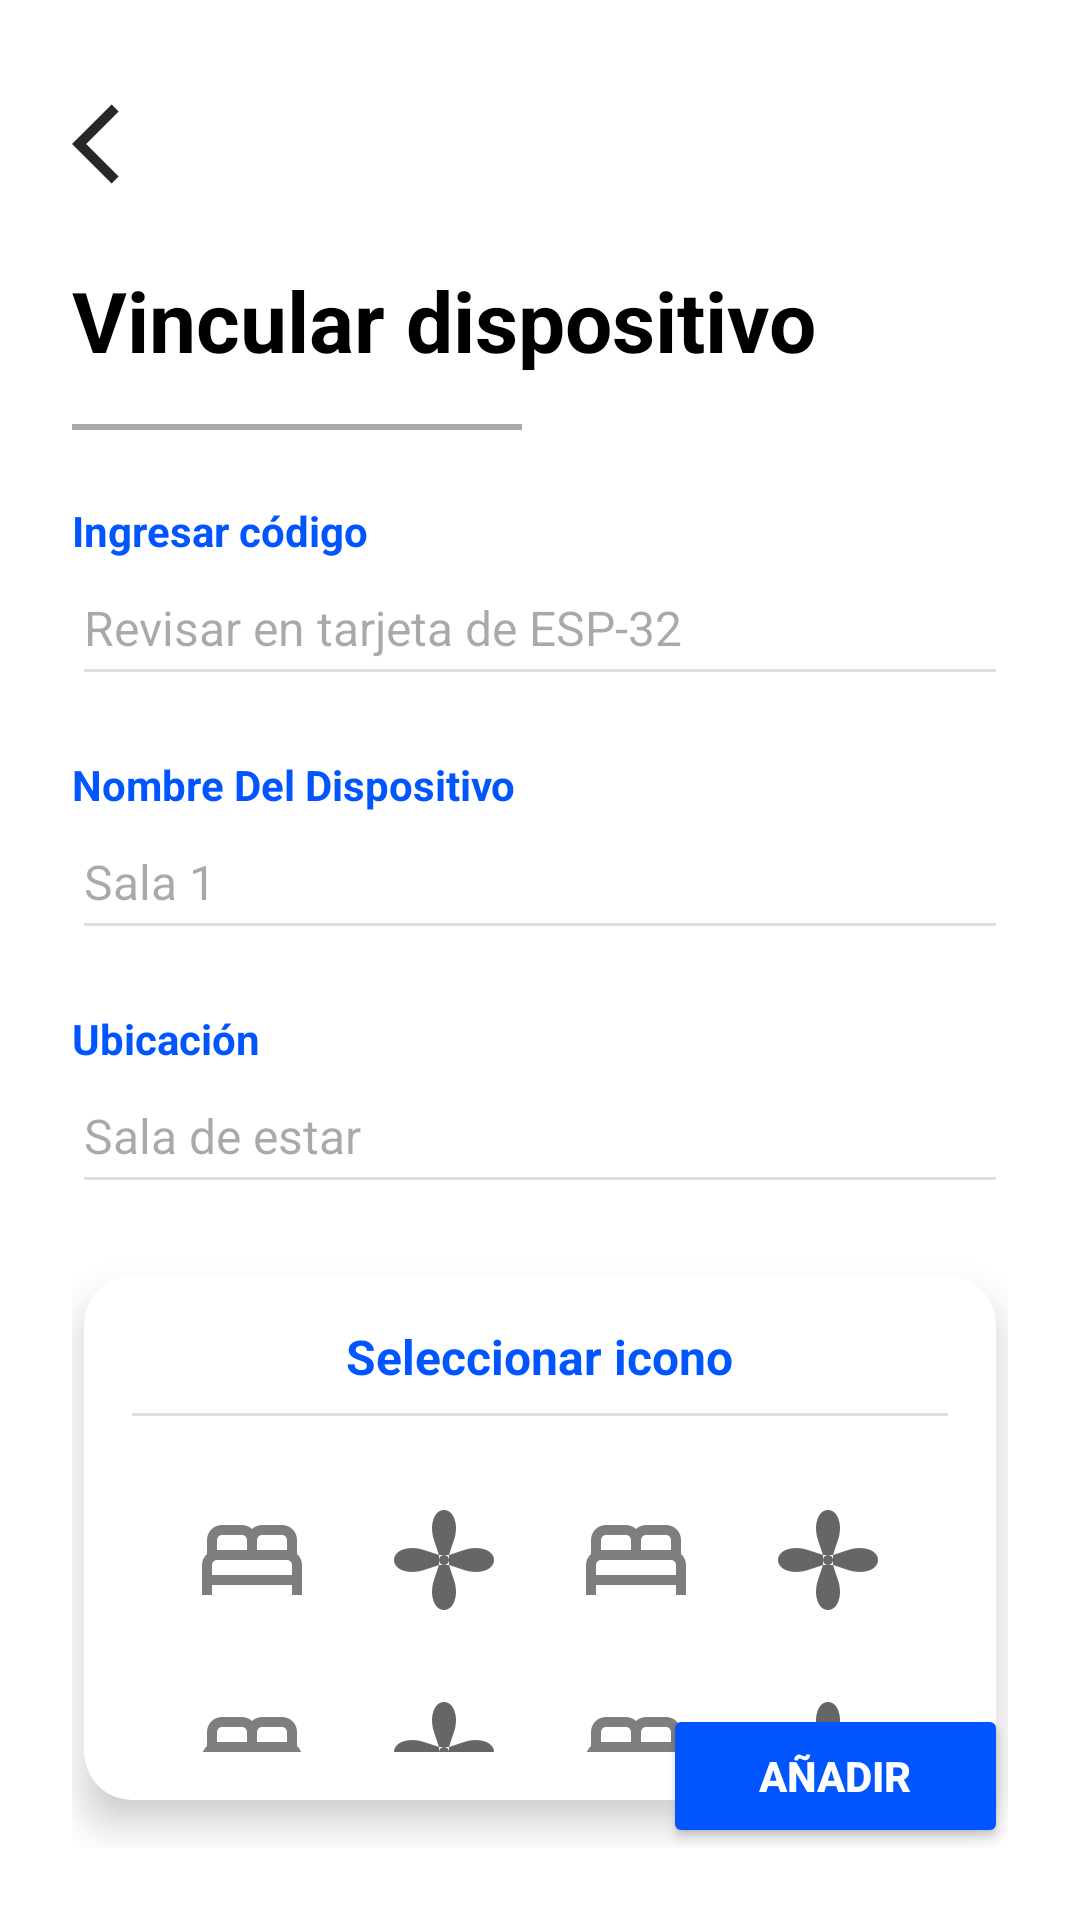

The Android layout XML behind this screen, and the referenced resources:
<!-- AndroidManifest.xml: application theme Theme.Monitoreo_de_Aire -->
<!-- res/layout/activity_vincular.xml -->
<?xml version="1.0" encoding="utf-8"?>
<RelativeLayout xmlns:android="http://schemas.android.com/apk/res/android"
    xmlns:app="http://schemas.android.com/apk/res-auto"
    android:layout_width="match_parent"
    android:layout_height="match_parent"
    android:background="@color/white"
    android:padding="24dp">

    
    <ImageView
        android:id="@+id/btnAtras"
        android:layout_width="32dp"
        android:layout_height="32dp"
        android:layout_alignParentStart="true"
        android:layout_alignParentTop="true"
        android:layout_marginTop="8dp"
        android:src="@drawable/baseline_arrow_back_ios_24"
        app:tint="@color/black" />

    
    <TextView
        android:id="@+id/tvTitle"
        android:layout_width="wrap_content"
        android:layout_height="wrap_content"
        android:layout_below="@id/btnAtras"
        android:layout_marginTop="24dp"
        android:text="@string/vincular_titulo"
        android:textColor="@color/black"
        android:textSize="28sp"
        android:textStyle="bold" />

    
    <View
        android:id="@+id/divider"
        android:layout_width="150dp"
        android:layout_height="2dp"
        android:layout_below="@id/tvTitle"
        android:layout_marginTop="16dp"
        android:layout_marginBottom="24dp"
        android:background="@color/gris_linea" />

    
    <LinearLayout
        android:layout_width="match_parent"
        android:layout_height="wrap_content"
        android:layout_below="@id/divider"
        android:orientation="vertical">

        
        <TextView
            android:layout_width="wrap_content"
            android:layout_height="wrap_content"
            android:text="@string/vincular_codigo_label"
            android:textColor="@color/azul_primario"
            android:textSize="14sp"
            android:textStyle="bold" />

        <EditText
            android:id="@+id/input_codigo"
            android:maxLength="30"
            android:layout_width="match_parent"
            android:layout_height="wrap_content"
            android:hint="@string/vincular_codigo_hint"
            android:textSize="16sp"
            android:paddingVertical="12dp"
            android:backgroundTint="@color/gris_claro"
            android:layout_marginBottom="20dp"/>

        
        <TextView
            android:layout_width="wrap_content"
            android:layout_height="wrap_content"
            android:text="@string/vincular_nombre_label"
            android:textColor="@color/azul_primario"
            android:textSize="14sp"
            android:textStyle="bold" />

        <EditText
            android:id="@+id/input_nombre"
            android:maxLength="50"
            android:layout_width="match_parent"
            android:layout_height="wrap_content"
            android:hint="@string/vincular_nombre_hint"
            android:textSize="16sp"
            android:paddingVertical="12dp"
            android:backgroundTint="@color/gris_claro"
            android:layout_marginBottom="20dp"/>

        
        <TextView
            android:layout_width="wrap_content"
            android:layout_height="wrap_content"
            android:text="@string/vincular_ubicacion_label"
            android:textColor="@color/azul_primario"
            android:textSize="14sp"
            android:textStyle="bold" />

        <EditText
            android:id="@+id/input_ubicacion"
            android:maxLength="60"
            android:layout_width="match_parent"
            android:layout_height="wrap_content"
            android:hint="@string/vincular_ubicacion_hint"
            android:textSize="16sp"
            android:paddingVertical="12dp"
            android:backgroundTint="@color/gris_claro"
            android:layout_marginBottom="24dp"/>

        
        <androidx.cardview.widget.CardView
            android:layout_width="match_parent"
            android:layout_height="wrap_content"
            app:cardCornerRadius="16dp"
            app:cardElevation="8dp"
            app:cardBackgroundColor="@color/white"
            android:layout_marginHorizontal="4dp"
            android:layout_marginBottom="16dp">

            <LinearLayout
                android:layout_width="match_parent"
                android:layout_height="wrap_content"
                android:orientation="vertical"
                android:padding="16dp"
                android:gravity="center_horizontal">

                <TextView
                    android:layout_width="wrap_content"
                    android:layout_height="wrap_content"
                    android:text="@string/vincular_icono_label"
                    android:textColor="@color/azul_primario"
                    android:textSize="16sp"
                    android:textStyle="bold"
                    android:layout_marginBottom="8dp"/>

                <View
                    android:layout_width="match_parent"
                    android:layout_height="1dp"
                    android:background="@color/gris_claro"
                    android:layout_marginBottom="16dp"/>

                
                
                <GridLayout
                    android:layout_width="wrap_content"
                    android:layout_height="wrap_content"
                    android:columnCount="4"
                    android:rowCount="2"
                    android:alignmentMode="alignBounds">

                    
                    <ImageView
                        android:id="@+id/iconBed"
                        android:layout_width="40dp"
                        android:layout_height="40dp"
                        android:layout_margin="12dp"
                        android:src="@drawable/ic_bed_outline"
                        app:tint="@color/gris_icono"/>

                    <ImageView
                        android:id="@+id/iconDevice"
                        android:layout_width="40dp"
                        android:layout_height="40dp"
                        android:layout_margin="12dp"
                        android:src="@drawable/baseline_mode_fan_off_24"
                        app:tint="@color/gris_icono"/>

                    <ImageView
                        android:id="@+id/iconEco"
                        android:layout_width="40dp"
                        android:layout_height="40dp"
                        android:layout_margin="12dp"
                        android:src="@drawable/ic_bed_outline"
                        app:tint="@color/gris_icono"/>

                    <ImageView
                        android:id="@+id/iconClothes"
                        android:layout_width="40dp"
                        android:layout_height="40dp"
                        android:layout_margin="12dp"
                        android:src="@drawable/baseline_mode_fan_off_24"
                        app:tint="@color/gris_icono"/>

                    
                    <ImageView
                        android:id="@+id/iconLeaf"
                        android:layout_width="40dp"
                        android:layout_height="40dp"
                        android:layout_margin="12dp"
                        android:src="@drawable/ic_bed_outline"
                        app:tint="@color/gris_icono"/>

                    <ImageView
                        android:id="@+id/iconFan"
                        android:layout_width="40dp"
                        android:layout_height="40dp"
                        android:layout_margin="12dp"
                        android:src="@drawable/baseline_mode_fan_off_24"
                        app:tint="@color/gris_icono"/>

                    <ImageView
                        android:id="@+id/iconHome"
                        android:layout_width="40dp"
                        android:layout_height="40dp"
                        android:layout_margin="12dp"
                        android:src="@drawable/ic_bed_outline"
                        app:tint="@color/gris_icono"/>

                    <ImageView
                        android:id="@+id/iconBag"
                        android:layout_width="40dp"
                        android:layout_height="40dp"
                        android:layout_margin="12dp"
                        android:src="@drawable/baseline_mode_fan_off_24"
                        app:tint="@color/gris_icono"/>
                </GridLayout>
            </LinearLayout>
        </androidx.cardview.widget.CardView>
    </LinearLayout>

    
    <Button
        android:id="@+id/btnAnadir"
        android:layout_width="wrap_content"
        android:layout_height="wrap_content"
        android:layout_alignParentBottom="true"
        android:layout_alignParentEnd="true"
        android:text="@string/vincular_btn_anadir"
        android:textColor="@color/white"
        android:textStyle="bold"
        android:backgroundTint="@color/azul_primario"
        app:cornerRadius="20dp"
        android:paddingHorizontal="32dp"
        android:paddingVertical="12dp"/>

</RelativeLayout>
<!-- resources referenced by this layout -->
<resources>
  <color name="azul_primario">#0055FF</color>
  <color name="black">#FF000000</color>
  <color name="gris_claro">#E0E0E0</color>
  <color name="gris_icono">#666666</color>
  <color name="gris_linea">#A9A9A9</color>
  <color name="white">#FFFFFFFF</color>
  <!-- drawable baseline_arrow_back_ios_24 (drawable) -->
  <vector xmlns:android="http://schemas.android.com/apk/res/android" android:alpha="0.85" android:autoMirrored="true" android:height="24dp" android:tint="#000000" android:viewportHeight="24" android:viewportWidth="24" android:width="24dp">
        
      <path android:fillColor="@android:color/white" android:pathData="M11.67,3.87L9.9,2.1 0,12l9.9,9.9 1.77,-1.77L3.54,12z"/>
      
  </vector>
  <!-- drawable baseline_mode_fan_off_24 (drawable) -->
  <vector xmlns:android="http://schemas.android.com/apk/res/android"
      android:width="48dp"
      android:height="48dp"
      android:viewportWidth="24"
      android:viewportHeight="24">
  
      <path
          android:fillColor="#FF666666"
          android:pathData="M12,11a1,1 0,1 0,0.01 0M12,2c-2,0 -3,3 -2,6l1,3h2l1,-3c1,-3 0,-6 -2,-6zM22,12c0,-2 -3,-3 -6,-2l-3,1v2l3,1c3,1 6,0 6,-2zM12,22c2,0 3,-3 2,-6l-1,-3h-2l-1,3c-1,3 0,6 2,6zM2,12c0,2 3,3 6,2l3,-1v-2l-3,-1c-3,-1 -6,0 -6,2z"/>
  </vector>
  <!-- drawable ic_bed_outline (drawable) -->
  <vector xmlns:android="http://schemas.android.com/apk/res/android" android:alpha="0.85" android:height="24dp" android:tint="#000000" android:viewportHeight="960" android:viewportWidth="960" android:width="24dp">
        
      <path android:fillColor="@android:color/white" android:pathData="M80,760L80,520Q80,493 91,471Q102,449 120,432L120,320Q120,270 155,235Q190,200 240,200L400,200Q423,200 443,208.5Q463,217 480,232Q497,217 517,208.5Q537,200 560,200L720,200Q770,200 805,235Q840,270 840,320L840,432Q858,449 869,471Q880,493 880,520L880,760L800,760L800,680L160,680L160,760L80,760ZM520,400L760,400L760,320Q760,303 748.5,291.5Q737,280 720,280L560,280Q543,280 531.5,291.5Q520,303 520,320L520,400ZM200,400L440,400L440,320Q440,303 428.5,291.5Q417,280 400,280L240,280Q223,280 211.5,291.5Q200,303 200,320L200,400ZM160,600L800,600L800,520Q800,503 788.5,491.5Q777,480 760,480L200,480Q183,480 171.5,491.5Q160,503 160,520L160,600ZM800,600L800,600L160,600L160,600Q160,600 171.5,600Q183,600 200,600L760,600Q777,600 788.5,600Q800,600 800,600Z"/>
      
  </vector>
  <string name="vincular_btn_anadir">Añadir</string>
  <string name="vincular_codigo_hint">Revisar en tarjeta de ESP-32</string>
  <string name="vincular_codigo_label">Ingresar código</string>
  <string name="vincular_icono_label">Seleccionar icono</string>
  <string name="vincular_nombre_hint">Sala 1</string>
  <string name="vincular_nombre_label">Nombre Del Dispositivo</string>
  <string name="vincular_titulo">Vincular dispositivo</string>
  <string name="vincular_ubicacion_hint">Sala de estar</string>
  <string name="vincular_ubicacion_label">Ubicación</string>
  <style name="Theme.Monitoreo_de_Aire" parent="Base.Theme.Monitoreo_de_Aire" />
  <style name="Base.Theme.Monitoreo_de_Aire" parent="Theme.Material3.DayNight.NoActionBar">
          
          
      </style>
</resources>
